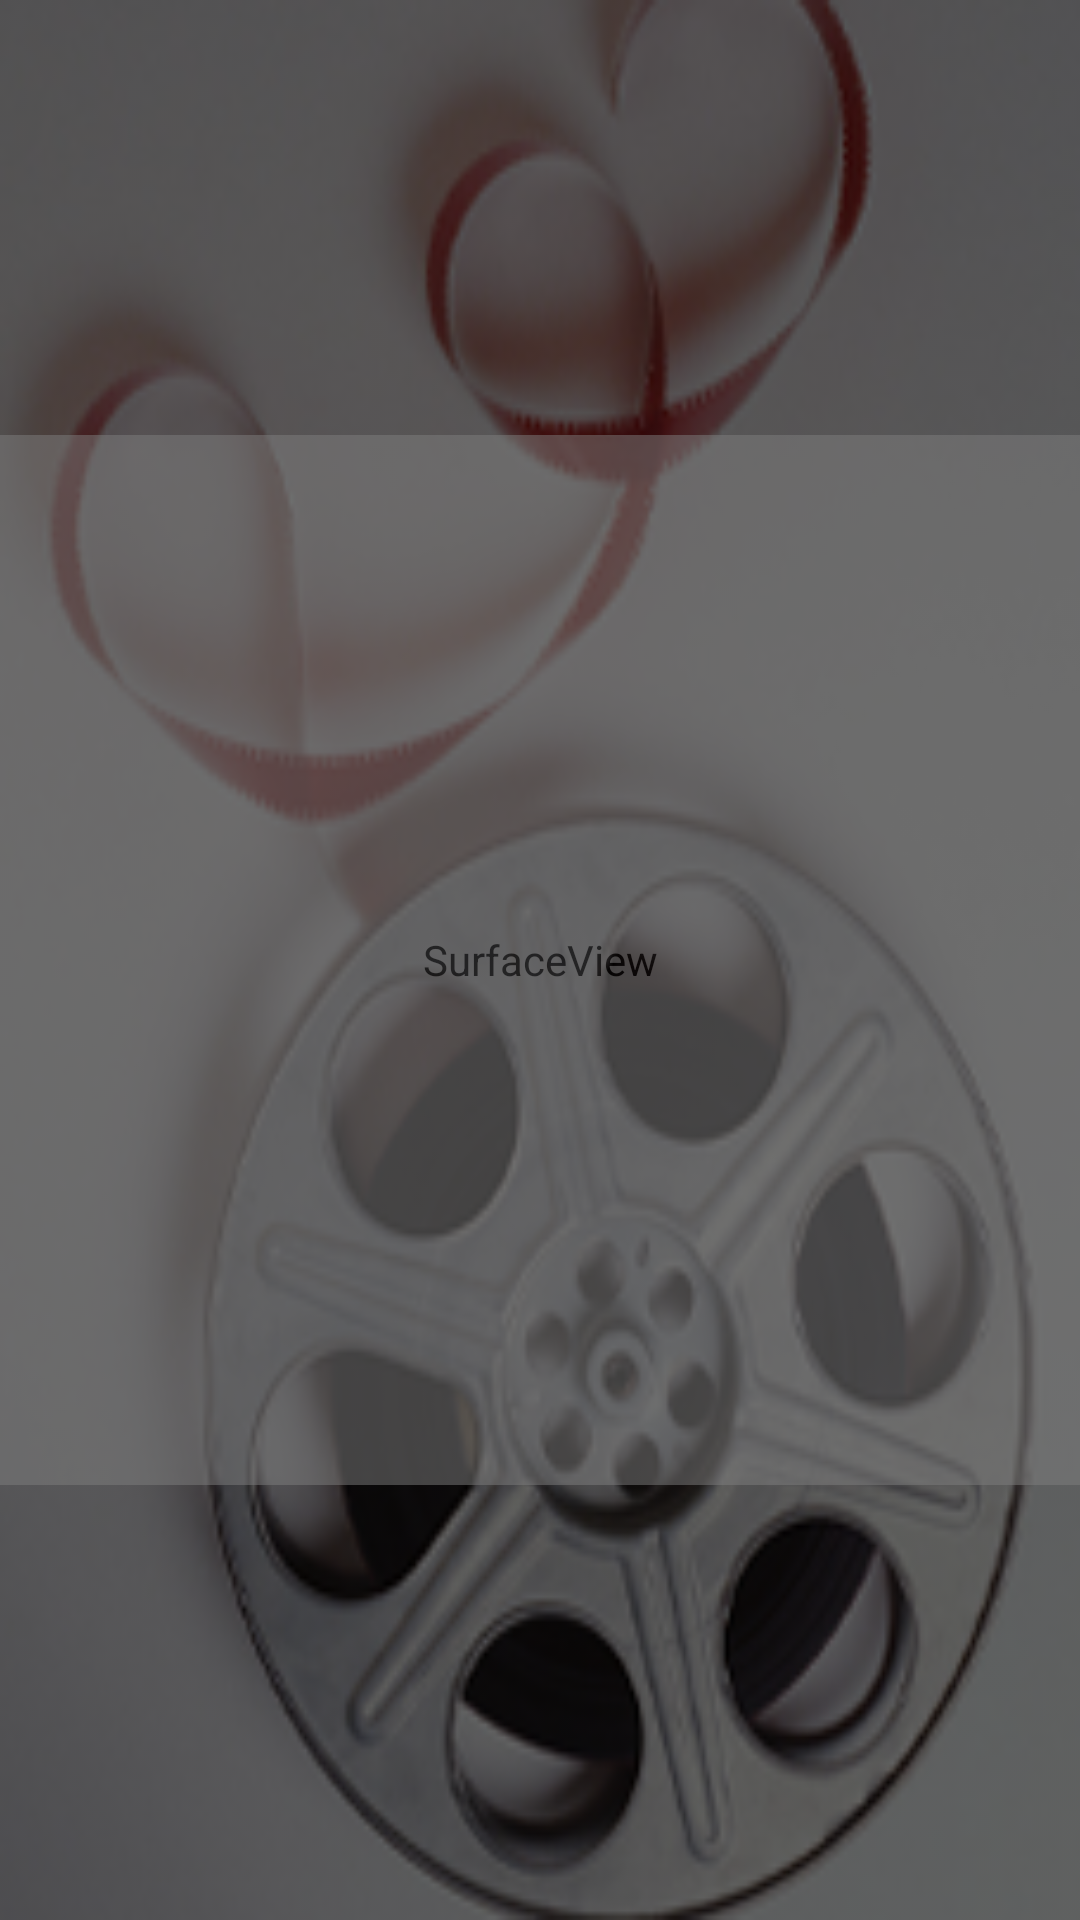

The Android layout XML behind this screen, and the referenced resources:
<!-- AndroidManifest.xml: application theme AppTheme -->
<!-- res/layout/activity_player.xml -->
<RelativeLayout xmlns:android="http://schemas.android.com/apk/res/android"
    xmlns:tools="http://schemas.android.com/tools"
    android:layout_width="match_parent"
    android:layout_height="match_parent"
    android:background="@android:color/black" >

    <ImageView
        android:id="@+id/background"
        android:layout_width="match_parent"
        android:layout_height="match_parent"
        android:alpha="0.382"
        android:scaleType="fitXY"
        android:src="@drawable/background" />

    <FrameLayout
        android:id="@+id/video_frame"
        android:layout_width="392dip"
        android:layout_height="350dip"
        android:layout_centerHorizontal="true"
        android:layout_centerVertical="true"
        android:layout_marginBottom="16dip" >

        

        <SurfaceView
            android:id="@+id/video_surface"
            android:layout_width="match_parent"
            android:layout_height="match_parent"
            android:alpha="0.5"
            android:background="#FFCCCCCC" >
        </SurfaceView>

        <ImageView
            android:id="@+id/play_pause"
            android:layout_width="wrap_content"
            android:layout_height="wrap_content"
            android:layout_gravity="center" />
    </FrameLayout>

    <RelativeLayout
        android:id="@+id/mediaControllerLayout"
        android:layout_width="fill_parent"
        android:layout_height="55dip"
        android:layout_alignParentBottom="true"
        android:visibility="invisible" >

        <View
            android:layout_width="fill_parent"
            android:layout_height="1dip"
            android:background="#50878787" />

        <ImageButton
            android:id="@+id/playButton"
            android:layout_width="wrap_content"
            android:layout_height="wrap_content"
            android:layout_alignParentRight="true"
            android:layout_centerVertical="true"
            android:layout_marginRight="15.0dip" />

        <RelativeLayout
            android:layout_width="fill_parent"
            android:layout_height="wrap_content"
            android:layout_centerVertical="true"
            android:layout_marginLeft="15.0dip"
            android:layout_marginRight="15.0dip"
            android:layout_toLeftOf="@id/playButton" >

            <SeekBar
                android:id="@+id/videoSeekBar"
                android:layout_width="fill_parent"
                android:layout_height="wrap_content"
                android:layout_alignParentBottom="true"
                android:layout_marginBottom="5.0dip"
                android:focusable="false" />
        </RelativeLayout>
    </RelativeLayout>

    <LinearLayout
        android:layout_width="wrap_content"
        android:layout_height="wrap_content"
        android:layout_alignParentBottom="true"
        android:layout_centerInParent="true"
        android:layout_gravity="center_horizontal"
        android:layout_marginBottom="2dip"
        android:layout_marginTop="1dip"
        android:orientation="horizontal" >

        <com.example.tinyplayer.RepeatingImageButton
            android:id="@+id/prev"
            style="@android:style/MediaButton.Previous"
            android:background="@drawable/btn_default_background"
            android:visibility="gone" />

        <ImageButton
            android:id="@+id/pause"
            style="@android:style/MediaButton.Play"
            android:background="@drawable/btn_default_background"
            android:visibility="gone" />

        <com.example.tinyplayer.RepeatingImageButton
            android:id="@+id/next"
            style="@android:style/MediaButton.Next"
            android:background="@drawable/btn_default_background"
            android:visibility="gone" />
    </LinearLayout>

</RelativeLayout>
<!-- resources referenced by this layout -->
<resources>
  <!-- drawable background: png bitmap (drawable-hdpi, 106423 bytes) -->
  <!-- drawable btn_default_background (drawable-hdpi) -->
  <?xml version="1.0" encoding="utf-8"?>
  <selector xmlns:android="http://schemas.android.com/apk/res/android">
  
      <item android:drawable="@android:color/transparent" android:state_enabled="true" android:state_window_focused="false"/>
      <item android:drawable="@android:color/transparent" android:state_enabled="false" android:state_window_focused="false"/>
      <item android:drawable="@drawable/btn_default_pressed" android:state_pressed="true"/>
      <item android:drawable="@drawable/btn_default_selected" android:state_enabled="true" android:state_focused="true"/>
      <item android:drawable="@android:color/transparent" android:state_enabled="true"/>
  
  </selector>
  <style name="AppTheme" parent="android:Theme.Light" />
</resources>
